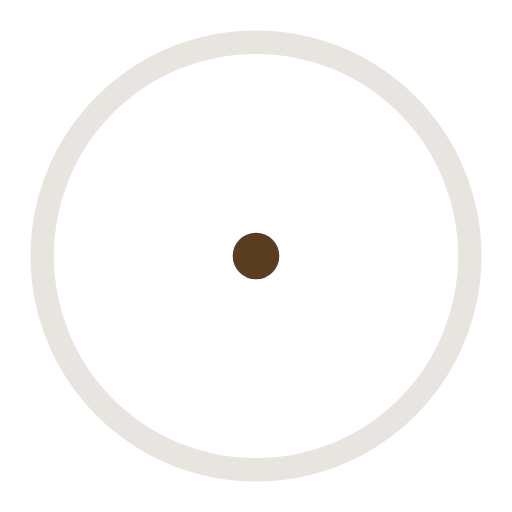
t = 0.00 s
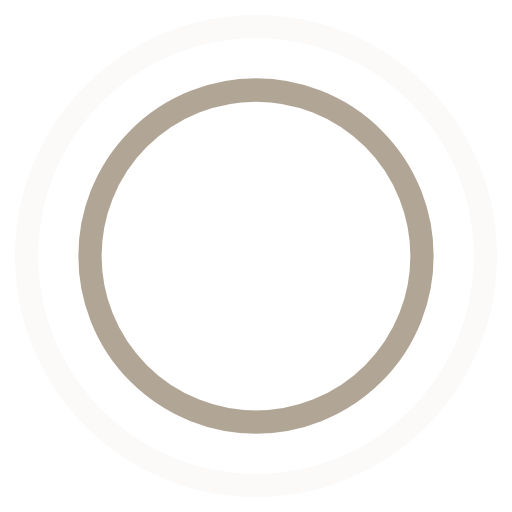
t = 0.45 s
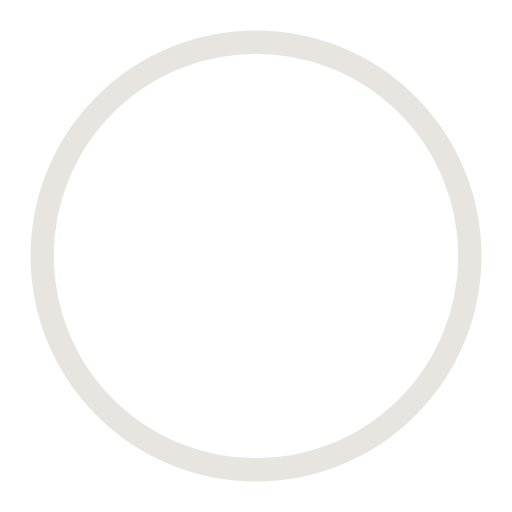
t = 0.90 s
t = 1.35 s: frame unchanged from t = 0.45 s, image omitted

The animated SVG that drew these frames (rendered in a browser with its animation timeline set to each time). Animation: 4 SMIL elements (animate=4); one cycle of 1.80 s, repeats indefinitely.

<!-- By Sam Herbert (@sherb), for everyone. More @ http://goo.gl/7AJzbL -->
<svg width="100%" height="100%" viewBox="0 0 44 44" xmlns="http://www.w3.org/2000/svg" stroke="#583e1e">
    <g fill="none" fill-rule="evenodd" stroke-width="2">
        <circle cx="22" cy="22" r="1">
            <animate attributeName="r"
                begin="0s" dur="1.8s"
                values="1; 20"
                calcMode="spline"
                keyTimes="0; 1"
                keySplines="0.165, 0.84, 0.44, 1"
                repeatCount="indefinite" />
            <animate attributeName="stroke-opacity"
                begin="0s" dur="1.8s"
                values="1; 0"
                calcMode="spline"
                keyTimes="0; 1"
                keySplines="0.3, 0.61, 0.355, 1"
                repeatCount="indefinite" />
        </circle>
        <circle cx="22" cy="22" r="1">
            <animate attributeName="r"
                begin="-0.9s" dur="1.8s"
                values="1; 20"
                calcMode="spline"
                keyTimes="0; 1"
                keySplines="0.165, 0.84, 0.44, 1"
                repeatCount="indefinite" />
            <animate attributeName="stroke-opacity"
                begin="-0.9s" dur="1.8s"
                values="1; 0"
                calcMode="spline"
                keyTimes="0; 1"
                keySplines="0.3, 0.61, 0.355, 1"
                repeatCount="indefinite" />
        </circle>
    </g>
</svg>
